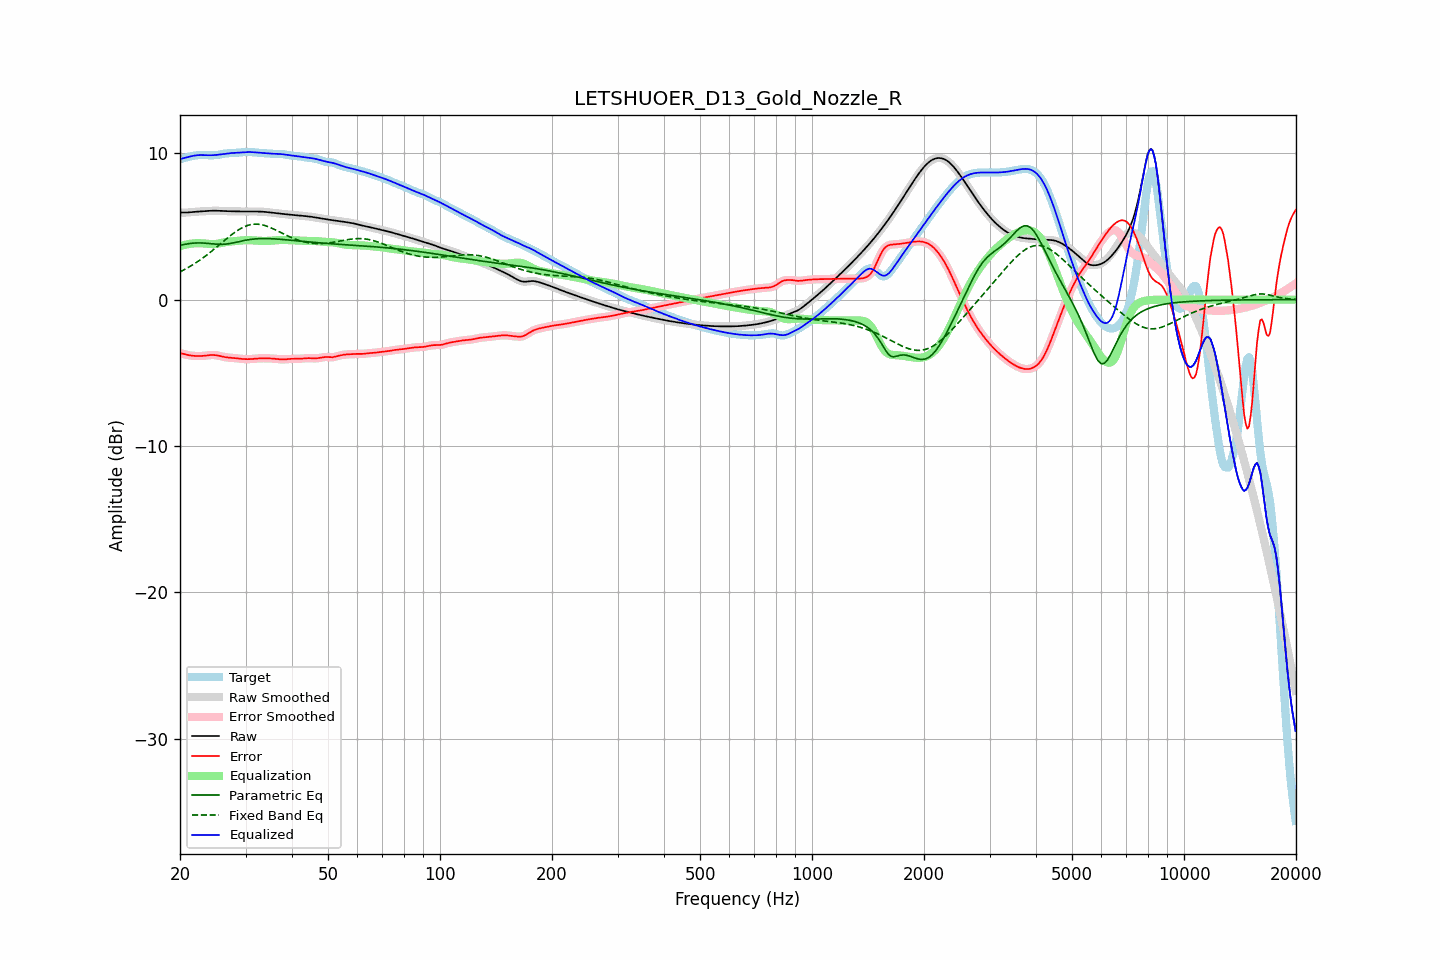

Values plotted in this chart, from the file beside it:
frequency, raw, error, smoothed, error_smoothed, equalization, parametric_eq, fixed_band_eq, equalized_raw, equalized_smoothed, target
20.00, 5.95, -3.65, 5.95, -3.65, 3.65, 3.70, 1.90, 9.60, 9.60, 9.60
20.20, 5.95, -3.68, 5.95, -3.68, 3.68, 3.73, 1.95, 9.63, 9.63, 9.63
20.40, 5.95, -3.71, 5.95, -3.71, 3.71, 3.75, 2.01, 9.66, 9.66, 9.66
20.61, 5.95, -3.74, 5.95, -3.74, 3.74, 3.78, 2.07, 9.69, 9.69, 9.69
20.81, 5.95, -3.77, 5.95, -3.76, 3.77, 3.80, 2.13, 9.72, 9.72, 9.72
21.02, 5.96, -3.79, 5.96, -3.79, 3.79, 3.82, 2.19, 9.75, 9.75, 9.75
21.23, 5.97, -3.81, 5.97, -3.81, 3.81, 3.83, 2.25, 9.77, 9.77, 9.78
21.44, 5.98, -3.83, 5.98, -3.83, 3.82, 3.85, 2.32, 9.80, 9.80, 9.80
21.66, 5.99, -3.84, 5.99, -3.84, 3.84, 3.86, 2.38, 9.83, 9.83, 9.83
21.87, 6.00, -3.85, 6.00, -3.85, 3.85, 3.87, 2.45, 9.85, 9.85, 9.85
22.09, 6.01, -3.86, 6.01, -3.86, 3.86, 3.87, 2.53, 9.86, 9.86, 9.86
22.31, 6.01, -3.86, 6.01, -3.86, 3.86, 3.87, 2.60, 9.87, 9.87, 9.87
22.54, 6.02, -3.86, 6.02, -3.86, 3.86, 3.88, 2.67, 9.88, 9.88, 9.88
22.76, 6.03, -3.86, 6.03, -3.86, 3.85, 3.87, 2.75, 9.88, 9.88, 9.88
22.99, 6.03, -3.85, 6.03, -3.85, 3.85, 3.87, 2.83, 9.88, 9.88, 9.88
23.22, 6.04, -3.84, 6.04, -3.84, 3.84, 3.86, 2.91, 9.88, 9.88, 9.88
23.45, 6.05, -3.83, 6.05, -3.83, 3.82, 3.86, 2.99, 9.87, 9.87, 9.88
23.69, 6.06, -3.81, 6.06, -3.81, 3.81, 3.85, 3.08, 9.87, 9.87, 9.87
23.92, 6.07, -3.80, 6.07, -3.80, 3.80, 3.84, 3.16, 9.87, 9.87, 9.87
24.16, 6.07, -3.79, 6.07, -3.79, 3.79, 3.82, 3.25, 9.87, 9.87, 9.86
24.40, 6.08, -3.79, 6.08, -3.78, 3.79, 3.81, 3.34, 9.87, 9.87, 9.86
24.65, 6.08, -3.79, 6.08, -3.79, 3.79, 3.80, 3.43, 9.87, 9.87, 9.87
24.89, 6.08, -3.79, 6.08, -3.80, 3.80, 3.79, 3.52, 9.88, 9.88, 9.87
25.14, 6.08, -3.81, 6.08, -3.81, 3.82, 3.79, 3.61, 9.89, 9.89, 9.89
25.39, 6.07, -3.83, 6.07, -3.83, 3.84, 3.78, 3.70, 9.91, 9.91, 9.90
25.65, 6.07, -3.86, 6.07, -3.86, 3.86, 3.78, 3.80, 9.92, 9.92, 9.93
25.91, 6.06, -3.89, 6.06, -3.89, 3.88, 3.78, 3.89, 9.94, 9.94, 9.95
26.16, 6.05, -3.91, 6.05, -3.91, 3.90, 3.78, 3.98, 9.96, 9.96, 9.97
26.43, 6.05, -3.93, 6.05, -3.93, 3.92, 3.79, 4.07, 9.97, 9.97, 9.98
26.69, 6.05, -3.95, 6.05, -3.95, 3.94, 3.80, 4.16, 9.99, 9.99, 9.99
26.96, 6.04, -3.96, 6.04, -3.96, 3.96, 3.81, 4.26, 10.00, 10.00, 10.00
27.23, 6.04, -3.97, 6.04, -3.97, 3.97, 3.83, 4.34, 10.01, 10.01, 10.01
27.50, 6.04, -3.98, 6.04, -3.98, 3.98, 3.85, 4.43, 10.02, 10.02, 10.01
27.77, 6.03, -3.98, 6.03, -3.98, 3.99, 3.87, 4.51, 10.02, 10.02, 10.02
28.05, 6.03, -3.99, 6.03, -3.99, 4.00, 3.90, 4.59, 10.03, 10.03, 10.03
28.33, 6.03, -4.01, 6.03, -4.01, 4.01, 3.92, 4.67, 10.04, 10.04, 10.03
28.62, 6.02, -4.02, 6.02, -4.02, 4.02, 3.95, 4.74, 10.05, 10.05, 10.04
28.90, 6.02, -4.03, 6.02, -4.03, 4.03, 3.97, 4.81, 10.06, 10.06, 10.06
29.19, 6.02, -4.05, 6.02, -4.05, 4.04, 4.00, 4.87, 10.06, 10.06, 10.07
29.48, 6.02, -4.06, 6.02, -4.06, 4.05, 4.02, 4.93, 10.07, 10.07, 10.08
29.78, 6.02, -4.06, 6.02, -4.06, 4.06, 4.04, 4.98, 10.08, 10.08, 10.08
30.08, 6.02, -4.07, 6.02, -4.07, 4.07, 4.06, 5.03, 10.09, 10.09, 10.09
30.38, 6.02, -4.07, 6.02, -4.07, 4.07, 4.08, 5.07, 10.09, 10.09, 10.09
30.68, 6.02, -4.07, 6.02, -4.07, 4.07, 4.10, 5.10, 10.09, 10.09, 10.09
30.99, 6.02, -4.06, 6.02, -4.06, 4.06, 4.12, 5.13, 10.08, 10.08, 10.09
31.30, 6.02, -4.06, 6.02, -4.06, 4.05, 4.13, 5.14, 10.08, 10.08, 10.08
31.61, 6.02, -4.04, 6.02, -4.04, 4.05, 4.14, 5.16, 10.07, 10.07, 10.07
31.93, 6.02, -4.03, 6.02, -4.03, 4.04, 4.15, 5.16, 10.06, 10.06, 10.06
32.24, 6.02, -4.02, 6.02, -4.02, 4.03, 4.16, 5.16, 10.05, 10.05, 10.05
32.57, 6.02, -4.02, 6.02, -4.02, 4.02, 4.17, 5.15, 10.04, 10.04, 10.04
32.89, 6.01, -4.01, 6.01, -4.01, 4.02, 4.17, 5.14, 10.03, 10.03, 10.03
33.22, 6.01, -4.01, 6.01, -4.01, 4.01, 4.17, 5.11, 10.02, 10.02, 10.02
33.55, 6.00, -4.01, 6.00, -4.01, 4.01, 4.17, 5.09, 10.01, 10.01, 10.02
33.89, 5.99, -4.01, 5.99, -4.01, 4.01, 4.17, 5.06, 10.01, 10.01, 10.01
34.23, 5.98, -4.01, 5.98, -4.01, 4.01, 4.17, 5.02, 10.00, 10.00, 10.00
34.57, 5.97, -4.02, 5.97, -4.02, 4.02, 4.17, 4.98, 9.99, 9.99, 9.99
34.92, 5.96, -4.02, 5.96, -4.02, 4.02, 4.17, 4.94, 9.98, 9.98, 9.98
35.27, 5.95, -4.03, 5.95, -4.03, 4.03, 4.16, 4.89, 9.98, 9.98, 9.97
35.62, 5.93, -4.03, 5.93, -4.03, 4.04, 4.16, 4.84, 9.97, 9.97, 9.97
35.97, 5.92, -4.04, 5.92, -4.04, 4.05, 4.15, 4.79, 9.97, 9.97, 9.96
... 635 more rows
